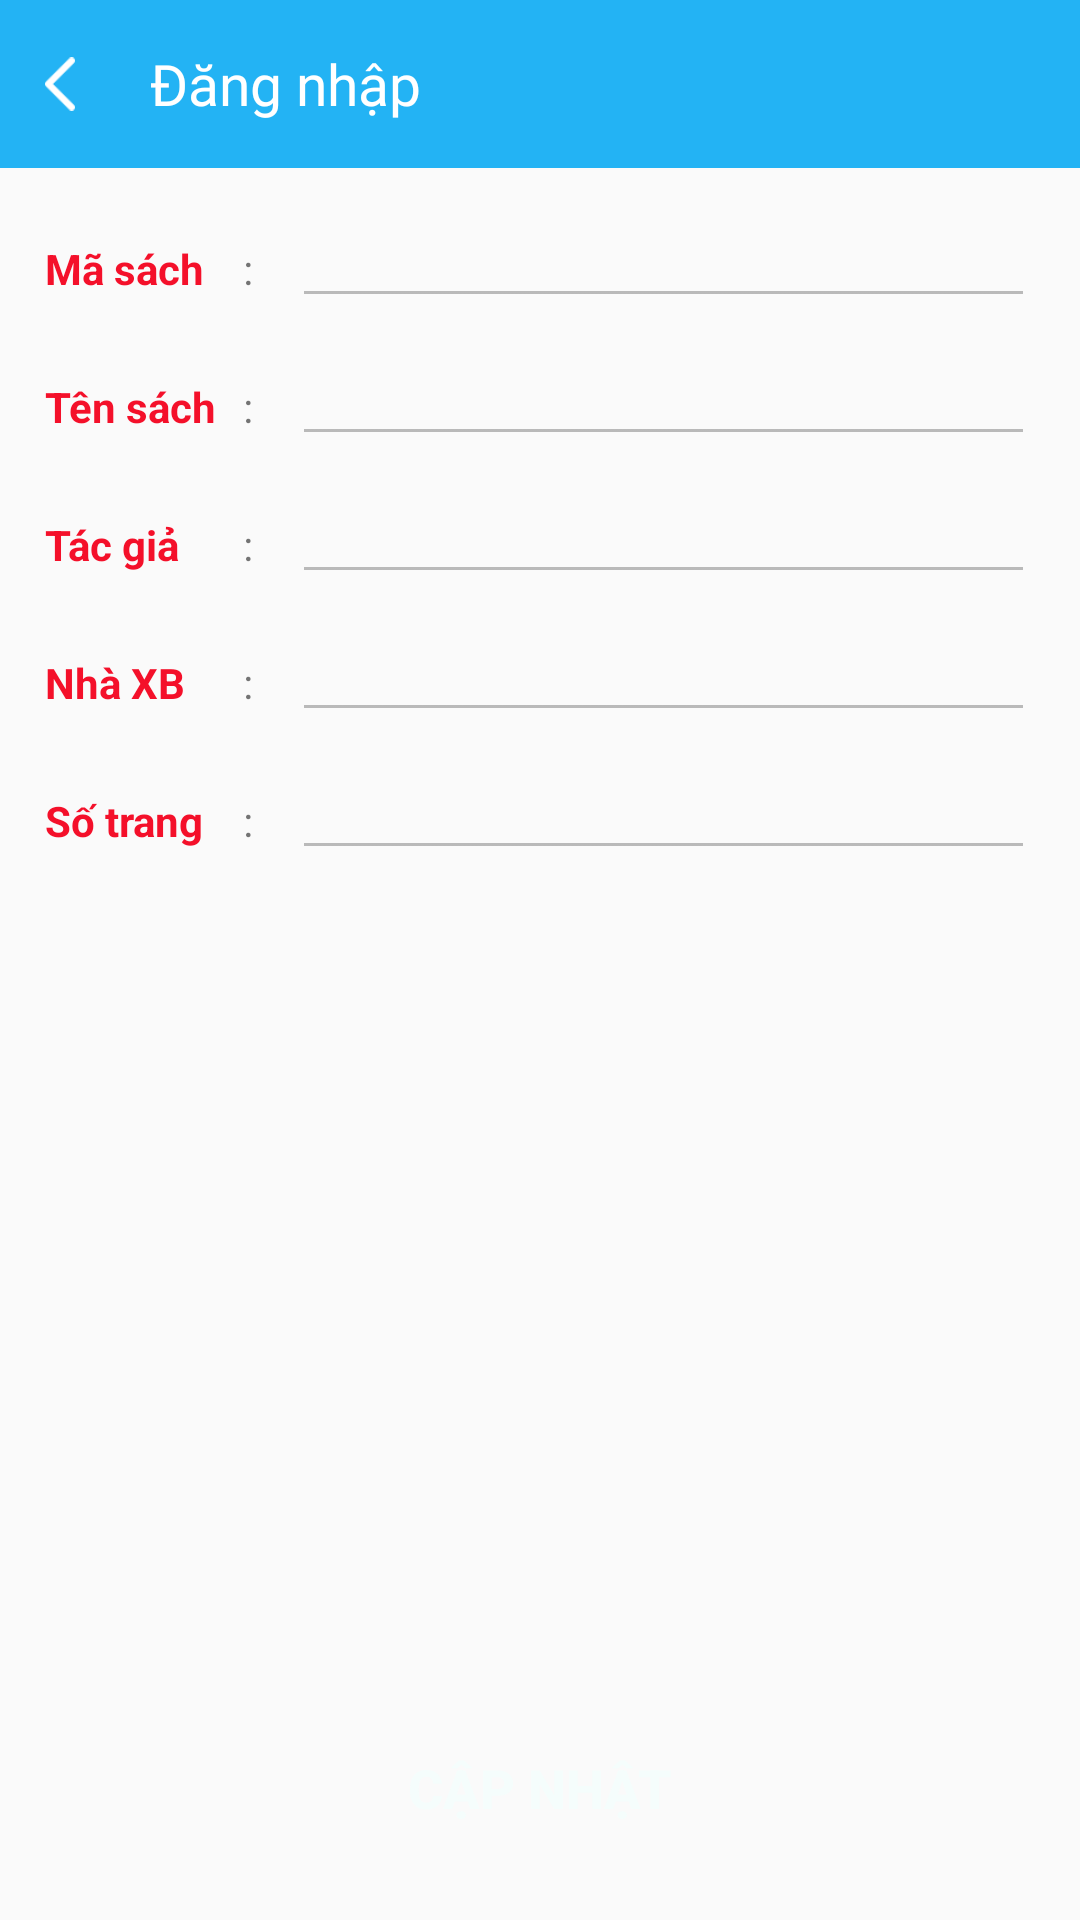

Write the Android layout XML for this screen, with the resource values it uses.
<!-- AndroidManifest.xml: application theme AppTheme -->
<!-- res/layout/thongtinnttc.xml -->
<?xml version="1.0" encoding="utf-8"?>
<RelativeLayout
    xmlns:android="http://schemas.android.com/apk/res/android"
    xmlns:app="http://schemas.android.com/apk/res-auto"
    android:layout_width="match_parent"
    android:layout_height="match_parent"
    android:gravity="center">

    <LinearLayout
        android:foreground="?android:attr/selectableItemBackground"
        android:id="@+id/btnBack"
        android:layout_width="match_parent"
        android:layout_height="wrap_content">
        <include
            layout="@layout/tool_bar_login"
            android:layout_width="match_parent"
            android:layout_height="wrap_content"
            />
    </LinearLayout>
    <LinearLayout
        android:layout_marginTop="50dp"
        android:layout_marginLeft="15dp"
        android:layout_marginRight="15dp"
        android:orientation="vertical"
        android:layout_width="match_parent"
        android:layout_height="wrap_content">

        <LinearLayout
            android:id="@+id/line1"
            android:layout_below="@+id/lineHead"

            android:layout_width="match_parent"
            android:layout_height="wrap_content"
            android:layout_marginTop="20dp"
            android:orientation="horizontal">

            <TextView
                android:id="@+id/textView4"
                android:layout_width="0dp"
                android:layout_height="wrap_content"
                android:layout_weight="0.4"
                android:text="Mã sách"
                android:textColor="@color/colorAccent"
                android:textSize="14sp"
                android:textStyle="bold" />

            <TextView
                android:layout_width="0dp"
                android:layout_height="wrap_content"
                android:layout_weight="0.1"
                android:textSize="14sp"
                android:text=":"/>

            <EditText
                android:id="@+id/edtmasachtt"
                android:layout_width="0dp"
                android:layout_height="wrap_content"
                android:layout_weight="1.5"
                android:ems="10"
                android:enabled="false"
                android:inputType="textPersonName"
                android:textColor="@color/colorAccent"
                android:textSize="14sp"
                android:textStyle="bold" />
        </LinearLayout>

        <LinearLayout
            android:id="@+id/line2"
            android:layout_below="@id/line1"
            android:layout_width="match_parent"
            android:layout_height="wrap_content"
            android:layout_marginTop="10dp"
            android:orientation="horizontal">

            <TextView
                android:id="@+id/textView5"
                android:layout_width="0dp"
                android:layout_height="wrap_content"
                android:layout_weight="0.4"
                android:text="Tên sách"
                android:textColor="@color/colorAccent"
                android:textSize="14sp"
                android:textStyle="bold" />
            <TextView
                android:layout_width="0dp"
                android:layout_height="wrap_content"
                android:layout_weight="0.1"
                android:textSize="14sp"
                android:text=":"/>

            <EditText
                android:id="@+id/edttensachtt"
                android:layout_width="0dp"
                android:layout_height="wrap_content"
                android:layout_weight="1.5"
                android:ems="10"
                android:enabled="false"
                android:inputType="textPersonName"
                android:textColor="@color/colorAccent"
                android:textSize="14sp"
                android:textStyle="bold" />
        </LinearLayout>

        <LinearLayout
            android:id="@+id/line3"
            android:layout_below="@+id/line2"
            android:layout_width="match_parent"
            android:layout_height="wrap_content"
            android:layout_marginTop="10dp"
            android:orientation="horizontal">

            <TextView
                android:id="@+id/textView8"
                android:layout_width="0dp"
                android:layout_height="wrap_content"
                android:layout_weight="0.4"
                android:text="Tác giả"
                android:textColor="@color/colorAccent"
                android:textSize="14sp"
                android:textStyle="bold" />
            <TextView
                android:layout_width="0dp"
                android:layout_height="wrap_content"
                android:layout_weight="0.1"
                android:textSize="14sp"
                android:text=":"/>

            <EditText
                android:id="@+id/edttacgiatt"
                android:layout_width="0dp"
                android:layout_height="wrap_content"
                android:layout_weight="1.5"
                android:ems="10"
                android:enabled="false"
                android:inputType="textPersonName"
                android:textColor="@color/colorAccent"
                android:textSize="14sp"
                android:textStyle="bold" />
        </LinearLayout>

        <LinearLayout
            android:id="@+id/line4"
            android:layout_below="@+id/line3"
            android:layout_width="match_parent"
            android:layout_height="wrap_content"
            android:layout_marginTop="10dp"
            android:orientation="horizontal">

            <TextView
                android:id="@+id/textView11"
                android:layout_width="0dp"
                android:layout_height="wrap_content"
                android:layout_weight="0.4"
                android:text="Nhà XB"
                android:textColor="@color/colorAccent"
                android:textSize="14sp"
                android:textStyle="bold" />

            <TextView
                android:layout_width="0dp"
                android:layout_height="wrap_content"
                android:layout_weight="0.1"
                android:textSize="14sp"
                android:text=":"/>

            <EditText
                android:id="@+id/edtnxbtt"
                android:layout_width="0dp"
                android:layout_height="wrap_content"
                android:layout_weight="1.5"
                android:ems="10"
                android:enabled="false"
                android:inputType="textPersonName"
                android:textColor="@color/colorAccent"
                android:textSize="14sp"
                android:textStyle="bold" />
        </LinearLayout>

        <LinearLayout
            android:id="@+id/line5"
            android:layout_below="@+id/line4"
            android:layout_width="match_parent"
            android:layout_height="wrap_content"
            android:layout_marginTop="10dp"
            android:orientation="horizontal">

            <TextView
                android:id="@+id/textView12"
                android:layout_width="0dp"
                android:layout_height="wrap_content"
                android:layout_weight="0.4"
                android:text="Số trang"
                android:textColor="@color/colorAccent"
                android:textSize="14sp"
                android:textStyle="bold" />
            <TextView
                android:layout_width="0dp"
                android:layout_height="wrap_content"
                android:layout_weight="0.1"
                android:textSize="14sp"
                android:text=":"/>

            <EditText
                android:id="@+id/edtsotrangtt"
                android:layout_width="0dp"
                android:layout_height="wrap_content"
                android:layout_weight="1.5"
                android:ems="10"
                android:enabled="false"
                android:inputType="textPersonName"
                android:textColor="@color/colorAccent"
                android:textSize="14sp"
                android:textStyle="bold" />

        </LinearLayout>
    </LinearLayout>



    <LinearLayout
        android:layout_marginRight="70dp"
        android:layout_marginLeft="70dp"
        android:layout_marginBottom="20dp"
        android:id="@+id/lineUpdete"
        android:layout_width="match_parent"
        android:layout_height="match_parent"
        android:gravity="bottom"
        android:orientation="horizontal">
        <Button
            android:foreground="?android:attr/selectableItemBackground"
            android:background="@drawable/corner_box_blue"
            android:id="@+id/btncapnhat"
            android:layout_width="match_parent"
            android:layout_height="wrap_content"
            android:layout_weight="1"
            android:text="Cập nhật"
            android:textColor="@color/trang"
            android:textSize="18sp"
            android:textStyle="bold" />
    </LinearLayout>
</RelativeLayout>
<!-- res/layout/tool_bar_login.xml (included above) -->
<?xml version="1.0" encoding="utf-8"?>
<LinearLayout xmlns:android="http://schemas.android.com/apk/res/android"
    xmlns:app="http://schemas.android.com/apk/res-auto"
    android:layout_width="match_parent"
    android:layout_height="match_parent"
    >
    <LinearLayout
        android:id="@+id/toolbar"
        android:layout_width="match_parent"
        android:layout_height="?attr/actionBarSize"
        android:background="@color/xanhduong"
        app:popupTheme="@style/AppTheme.NoActionBar">
        <RelativeLayout
            android:layout_width="match_parent"
            android:layout_height="match_parent"
            android:gravity="center_vertical">
            <LinearLayout
                android:id="@+id/btn_back"
                android:gravity="center_vertical"
                android:layout_width="50dp"
                android:layout_height="match_parent">
                <ImageView
                    android:layout_marginStart="15dp"
                    android:layout_width="10dp"
                    android:layout_height="18dp"
                    android:src="@drawable/ic_back_white" />
            </LinearLayout>
            <TextView
                android:id="@+id/text_title"
                android:layout_centerVertical="true"
                android:layout_toRightOf="@+id/btn_back"
                android:layout_width="wrap_content"
                android:layout_height="wrap_content"
                android:text="Đăng nhập"
                android:textColor="@color/white"
                android:textSize="19sp"
                android:fontFamily="@font/roboto_medium"/>
        </RelativeLayout>
    </LinearLayout>
</LinearLayout>
<!-- resources referenced by this layout -->
<resources>
  <color name="colorAccent">#F4102A</color>
  <color name="trang">#F5FDFC</color>
  <color name="xanhduong">#DD03A9F4</color>
  <!-- drawable corner_box_blue (drawable) -->
  <?xml version="1.0" encoding="utf-8"?>
  <shape xmlns:android="http://schemas.android.com/apk/res/android">
      <solid android:color="@color/sky_blue" />
      <corners android:radius="4pt" />
  </shape>
  <!-- drawable ic_back_white: png bitmap (drawable, 315 bytes) -->
  <style name="AppTheme.NoActionBar" parent="Theme.AppCompat.Light.NoActionBar">
          
          <item name="colorPrimary">@color/HattoPrimary</item>
          <item name="colorPrimaryDark">@color/HattoPrimary</item>
          <item name="colorAccent">@color/HattoPrimary</item>
          <item name="android:windowActivityTransitions">true</item>
      </style>
  <style name="AppTheme" parent="Theme.AppCompat.Light.NoActionBar">
          
          <item name="colorPrimary">@color/xanhduong</item>
          <item name="colorPrimaryDark">@color/xanhduong</item>
          <item name="colorAccent">@color/xanhduong</item>
      </style>
  <!-- not gathered from this repository: default colours our renderer supplied (Android Studio template values) -->
  <color name="white">#FFFFFFFF</color>
</resources>
